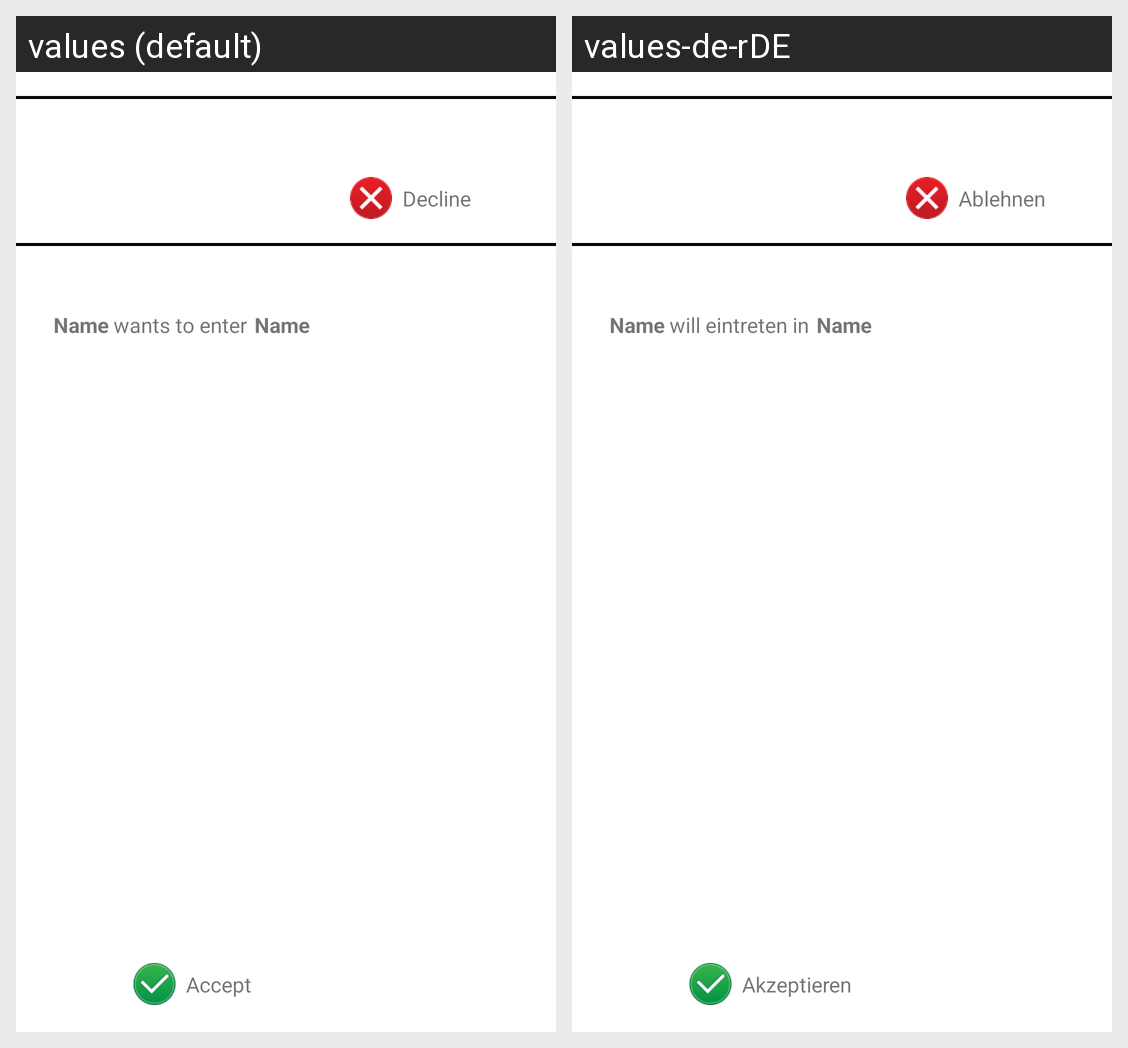

This grid shows one Android layout under two languages. Give, for every string resource on the screen, its name, the default text and each shown locale's text.
Android screen res/layout/notification_menu_item.xml rendered under 2 locales, left to right: values (default), values-de-rDE. Device: Nexus 5 (rendered at 1080×1920; each locale shown at half size, 540×960, under a caption strip naming it); theme Theme.HomeBook.
Strings drawn on this screen, with the default value and each locale's value (text and hints the layout hard-codes, and strings that could not be matched under every locale, appear in the picture but are not listed):

accept
  values: Accept
  values-de-rDE: Akzeptieren

decline
  values: Decline
  values-de-rDE: Ablehnen

name
  values: Name
  values-de-rDE: Name

join_request
  values: wants to enter
  values-de-rDE: will eintreten in
